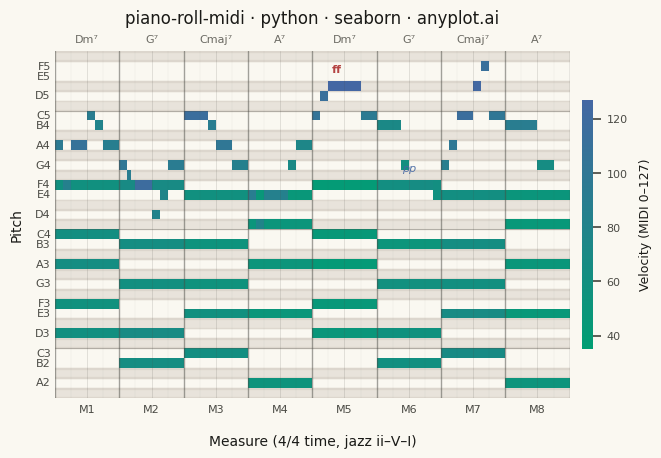

This chart was generated by the following Python code:
""" anyplot.ai
piano-roll-midi: MIDI Piano Roll Visualization
Library: seaborn 0.13.2 | Python 3.13.13
Quality: 93/100 | Updated: 2026-06-03
"""

import os

import matplotlib.colors as mcolors
import matplotlib.pyplot as plt
import numpy as np
import pandas as pd
import seaborn as sns


# Theme setup
THEME = os.getenv("ANYPLOT_THEME", "light")
PAGE_BG = "#FAF8F1" if THEME == "light" else "#1A1A17"
ELEVATED_BG = "#FFFDF6" if THEME == "light" else "#242420"
INK = "#1A1A17" if THEME == "light" else "#F0EFE8"
INK_SOFT = "#4A4A44" if THEME == "light" else "#B8B7B0"
INK_MUTED = "#6B6A63" if THEME == "light" else "#A8A79F"
PP_COLOR = "#4467A3" if THEME == "light" else "#8AAAD6"

# Imprint sequential colormap for MIDI velocity (single-polarity continuous data)
imprint_seq = mcolors.LinearSegmentedColormap.from_list("imprint_seq", ["#009E73", "#4467A3"])

sns.set_theme(
    style="ticks",
    rc={
        "figure.facecolor": PAGE_BG,
        "axes.facecolor": PAGE_BG,
        "axes.edgecolor": INK_SOFT,
        "axes.labelcolor": INK,
        "text.color": INK,
        "xtick.color": INK_SOFT,
        "ytick.color": INK_SOFT,
        "grid.color": INK,
        "grid.alpha": 0.15,
        "legend.facecolor": ELEVATED_BG,
        "legend.edgecolor": INK_SOFT,
    },
)

# MIDI helpers
NOTE_NAMES = ["C", "C#", "D", "D#", "E", "F", "F#", "G", "G#", "A", "A#", "B"]
BLACK_KEY_INDICES = {1, 3, 6, 8, 10}
WHITE_KEY_NAMES = {"C", "D", "E", "F", "G", "A", "B"}

# Jazz ii-V-I-turnaround: Dm7 - G7 - Cmaj7 - A7
np.random.seed(42)

notes_data = []

chords = {
    "Dm7": [50, 53, 57, 60, 65],  # D3, F3, A3, C4, F4
    "G7": [47, 50, 55, 59, 65],  # B2, D3, G3, B3, F4 (tritone)
    "Cmaj7": [48, 52, 55, 59, 64],  # C3, E3, G3, B3, E4
    "A7": [45, 52, 57, 61, 64],  # A2, E3, A3, C#4, E4
}
progression = ["Dm7", "G7", "Cmaj7", "A7"]

# Dynamic arc: tension → resolution → relaxation → turnaround
chord_velocity_contour = [58, 62, 55, 50, 45, 55, 62, 48]

for measure in range(8):
    chord_name = progression[measure % 4]
    beat_offset = measure * 4
    base_vel = chord_velocity_contour[measure]

    for pitch in chords[chord_name]:
        velocity = base_vel + np.random.randint(-4, 7)
        velocity = np.clip(velocity, 35, 72)
        notes_data.append({"start": beat_offset, "duration": 4.0, "pitch": pitch, "velocity": int(velocity)})

# Melody with jazz phrasing — swung feel, chromatic approach notes, wider intervals
melody = [
    # M1 (Dm7): rising, jazz phrasing
    (0, 0.5, 69, 95),  # A4
    (0.5, 0.5, 65, 85),  # F4
    (1.0, 1.0, 69, 108),  # A4 accent
    (2.0, 0.5, 72, 90),  # C5
    (2.5, 0.5, 71, 80),  # B4 (chromatic approach)
    (3.0, 1.0, 69, 88),  # A4
    # M2 (G7): tension — tritone leap
    (4, 0.5, 67, 100),  # G4
    (4.5, 0.25, 66, 90),  # F#4 (chromatic)
    (5.0, 1.0, 65, 118),  # F4 (tritone of G7) — peak
    (6.0, 0.5, 62, 80),  # D4
    (6.5, 0.5, 64, 78),  # E4
    (7.0, 1.0, 67, 92),  # G4
    # M3 (Cmaj7): resolution, flowing
    (8, 1.5, 72, 115),  # C5 — landed
    (9.5, 0.5, 71, 90),  # B4 (maj7)
    (10.0, 1.0, 69, 100),  # A4
    (11.0, 1.0, 67, 85),  # G4
    # M4 (A7): darker, blues-tinged
    (12, 0.5, 64, 90),  # E4
    (12.5, 0.5, 61, 78),  # C#4 (3rd of A7)
    (13.0, 1.5, 64, 85),  # E4
    (14.5, 0.5, 67, 70),  # G4 (7th of A7)
    (15.0, 1.0, 69, 75),  # A4
    # M5 (Dm7 repeat): fortissimo climax — blue note peak
    (16, 0.5, 72, 105),  # C5
    (16.5, 0.5, 74, 112),  # D5
    (17.0, 2.0, 75, 127),  # Eb5 — blue note fortissimo
    (19.0, 1.0, 72, 95),  # C5
    # M6 (G7): softer, reflective
    (20, 1.5, 71, 72),  # B4
    (21.5, 0.5, 67, 60),  # G4
    (22.0, 1.5, 65, 65),  # F4
    (23.5, 0.5, 64, 58),  # E4
    # M7 (Cmaj7): crescendo to second climax
    (24, 0.5, 67, 88),  # G4
    (24.5, 0.5, 69, 98),  # A4
    (25.0, 1.0, 72, 115),  # C5
    (26.0, 0.5, 75, 125),  # Eb5 (blue note)
    (26.5, 0.5, 77, 112),  # F5
    (27.0, 1.0, 72, 100),  # C5
    # M8 (A7 turnaround): ritardando diminuendo
    (28, 2.0, 71, 90),  # B4
    (30.0, 1.0, 67, 65),  # G4
    (31.0, 1.0, 57, 45),  # A3 — resolves to low A, very soft
]

for start, dur, pitch, vel in melody:
    notes_data.append({"start": start, "duration": dur, "pitch": pitch, "velocity": vel})

df = pd.DataFrame(notes_data)

# Pitch range with margin
pitch_min = df["pitch"].min() - 1
pitch_max = df["pitch"].max() + 1
pitches = list(range(pitch_min, pitch_max + 1))
n_pitches = len(pitches)

# Time-pitch matrix (sixteenth-note resolution)
resolution = 0.25
total_beats = 32
n_steps = int(total_beats / resolution)
matrix = np.full((n_pitches, n_steps), np.nan)

for _, row in df.iterrows():
    pitch_idx = int(row["pitch"]) - pitch_min
    start_step = int(row["start"] / resolution)
    end_step = int((row["start"] + row["duration"]) / resolution)
    end_step = min(end_step, n_steps)
    for t in range(start_step, end_step):
        existing = matrix[pitch_idx, t]
        if np.isnan(existing) or row["velocity"] > existing:
            matrix[pitch_idx, t] = row["velocity"]

# Flip so highest pitch is at the top
matrix_flipped = matrix[::-1]
pitches_flipped = pitches[::-1]

# Pitch labels: white keys labeled, black keys empty
pitch_labels = []
for p in pitches_flipped:
    name = NOTE_NAMES[p % 12]
    octave = p // 12 - 1
    pitch_labels.append(f"{name}{octave}" if name in WHITE_KEY_NAMES else "")

heatmap_df = pd.DataFrame(matrix_flipped, index=pitch_labels)

# Black key mask for background shading
black_key_mask = np.array([p % 12 in BLACK_KEY_INDICES for p in pitches_flipped])
BLACK_KEY_BG = "#E8E3DB" if THEME == "light" else "#252522"
BLACK_KEY_EDGE = "#D8D2C8" if THEME == "light" else "#2E2E2A"

# Canvas: landscape 3200 × 1800 (figsize=(8, 4.5) × dpi=400)
fig, ax = plt.subplots(figsize=(8, 4.5), dpi=400)
fig.patch.set_facecolor(PAGE_BG)
ax.set_facecolor(PAGE_BG)

# Background shading for black key rows — slightly darker edge gives subtle depth
for i, is_black in enumerate(black_key_mask):
    if is_black:
        ax.axhspan(i, i + 1, color=BLACK_KEY_BG, zorder=0)
        ax.axhspan(i, i + 0.08, color=BLACK_KEY_EDGE, zorder=0, alpha=0.6)
        ax.axhspan(i + 0.92, i + 1, color=BLACK_KEY_EDGE, zorder=0, alpha=0.6)

# Seaborn heatmap with Imprint sequential colormap
sns.heatmap(
    heatmap_df,
    ax=ax,
    cmap=imprint_seq,
    vmin=35,
    vmax=127,
    cbar_kws={"label": "Velocity (MIDI 0–127)", "shrink": 0.72, "aspect": 22, "pad": 0.02},
    xticklabels=False,
    yticklabels=1,
    linewidths=0,
    mask=np.isnan(matrix_flipped),
    square=False,
)

# Hierarchical beat grid lines
for beat in range(total_beats + 1):
    x_pos = beat / resolution
    if beat % 4 == 0:
        ax.axvline(x_pos, color=INK_SOFT, linewidth=1.0, alpha=0.5, zorder=3)
    elif beat % 2 == 0:
        ax.axvline(x_pos, color=INK_SOFT, linewidth=0.5, alpha=0.2, zorder=3)
    else:
        ax.axvline(x_pos, color=INK_SOFT, linewidth=0.25, alpha=0.12, zorder=3)

# Octave boundary lines at C notes
for i, p in enumerate(pitches_flipped):
    if p % 12 == 0:
        ax.axhline(i, color=INK_SOFT, linewidth=0.7, alpha=0.3, zorder=3)

# X-axis measure labels
measure_positions = [int(b / resolution) for b in range(0, total_beats, 4)]
ax.set_xticks([pos + 2 / resolution for pos in measure_positions])
ax.set_xticklabels([f"M{i + 1}" for i in range(len(measure_positions))], fontsize=8, color=INK_SOFT)

# Chord name labels just above the heatmap top (y < 0 in heatmap data coords)
chord_sequence = ["Dm⁷", "G⁷", "Cmaj⁷", "A⁷", "Dm⁷", "G⁷", "Cmaj⁷", "A⁷"]
for measure_idx, chord_label in enumerate(chord_sequence):
    x_center = measure_idx * 4 / resolution + 2 / resolution
    ax.text(x_center, -0.7, chord_label, ha="center", va="bottom", fontsize=8, color=INK_MUTED, clip_on=False)

ax.tick_params(axis="y", labelsize=8, length=0, pad=3, colors=INK_SOFT)
ax.tick_params(axis="x", length=0, pad=5, colors=INK_SOFT)

# Colorbar styling
cbar = ax.collections[0].colorbar
cbar.ax.tick_params(labelsize=8, colors=INK_SOFT)
cbar.set_label("Velocity (MIDI 0–127)", fontsize=9, labelpad=8, color=INK)
cbar.outline.set_visible(False)

# Dynamic annotations — ff at fortissimo peak, pp at soft passage
ff_pitch = 75  # Eb5 peak
pp_pitch = 65  # F4 soft passage
ff_y = next((i for i, p in enumerate(pitches_flipped) if p == ff_pitch), None)
pp_y = next((i for i, p in enumerate(pitches_flipped) if p == pp_pitch), None)
if ff_y is not None:
    ax.annotate(
        "ff",
        xy=(17.5 / resolution, ff_y - 0.7),
        fontsize=8,
        fontweight="bold",
        color="#AE3030",
        ha="center",
        va="bottom",
        alpha=0.9,
    )
if pp_y is not None:
    ax.annotate(
        "pp",
        xy=(22 / resolution, pp_y - 0.7),
        fontsize=8,
        fontstyle="italic",
        color=PP_COLOR,
        ha="center",
        va="bottom",
        alpha=0.9,
    )

ax.set_xlabel("Measure (4/4 time, jazz ii–V–I)", fontsize=10, labelpad=14, color=INK)
ax.set_ylabel("Pitch", fontsize=10, labelpad=8, color=INK)
ax.set_title("piano-roll-midi · python · seaborn · anyplot.ai", fontsize=12, fontweight="medium", pad=20, color=INK)

sns.despine(ax=ax, left=True, bottom=True)
for spine in ax.spines.values():
    spine.set_visible(False)

plt.savefig(f"plot-{THEME}.png", dpi=400, facecolor=PAGE_BG)
plt.close()
